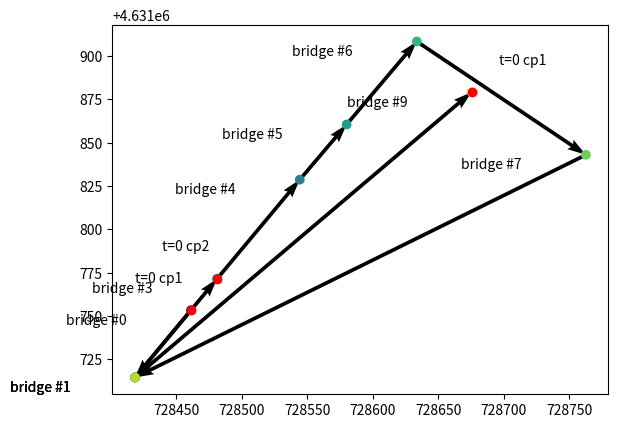

Python code for this plot:
'''
Created on Feb 16, 2015

@author: asr13006

Diagnosis of Viterbi. Relevant_files orng datafile
'''
from matplotlib import pyplot as plt
import numpy as np

ax = plt.axes()

ax.plot(728461.183075588, 4631753.351893077, 'ro', zorder=100)
ax.annotate("t=0 cp1",xy=(728461.183075588, 4631753.351893077), 
            xytext=(-40,20), textcoords='offset points')
ax.plot(728481.1384234718, 4631771.503874317, 'ro', zorder=100)
ax.annotate("t=0 cp2",xy=(728481.1384234718, 4631771.503874317), 
            xytext=(-40,20), textcoords='offset points')
ax.plot(728675.4414764805, 4631879.223877374, 'ro', zorder=100)
ax.annotate("t=0 cp1",xy=(728675.4414764805, 4631879.223877374), 
            xytext=(20,20), textcoords='offset points')
bridge = [(728461.183075588, 4631753.351893077), (728418.4471356437, 4631714.499849313), (728418.4471356437, 4631714.499849313), (728481.1384234718, 4631771.503874317), (728544.1972221225, 4631828.679746407), (728579.9923637034, 4631860.566779728), (728633.538580009, 4631908.460396009), (728762.6295774302, 4631843.016164692), (728418.4471356437, 4631714.499849313), (728675.4414764805, 4631879.223877374)]
e, n = zip(*bridge)
e = np.array([e]).T
n = np.array([n]).T
ax.quiver(e[:-1], n[:-1], e[1:]-e[:-1], n[1:]-n[:-1], 
          scale=1, scale_units='xy', angles='xy')
ax.scatter(e, n, c=range(len(bridge)), cmap=plt.get_cmap(), zorder=10)
for (x,y) in bridge:
    ax.annotate("bridge #{}".format(bridge.index((x,y))), xy=(x,y), 
            xytext=(-90,-10), textcoords='offset points')
plt.show()